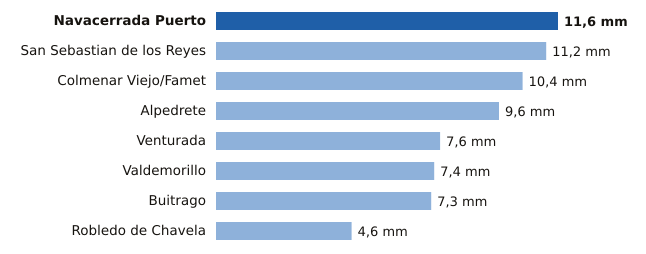

Source data for this figure (header and first rows):
estacion, provincia, mm
Navacerrada Puerto, Madrid, 11.6
San Sebastian de los Reyes, Madrid, 11.2
Colmenar Viejo/Famet, Madrid, 10.4
Alpedrete, Madrid, 9.6
Venturada, Madrid, 7.6
Valdemorillo, Madrid, 7.4
Buitrago, Madrid, 7.3
Robledo de Chavela, Madrid, 4.6
